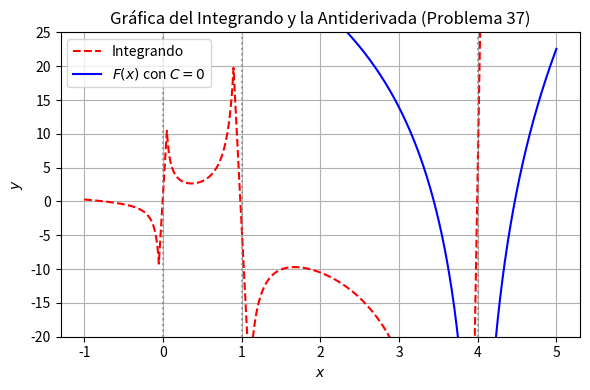

Recreate this plot in Python. (Note: this script raises an exception after producing the figure.)
import matplotlib
matplotlib.use('Agg')
import numpy as np
import matplotlib.pyplot as plt

# Definir el dominio evitando las asíntotas en x = 0, x = 1, y x = 4
x = np.linspace(-1, 5, 1000)
# Eliminar puntos muy cercanos a las singularidades para evitar saltos en la gráfica
x = x[(x < -0.05) | ((x > 0.05) & (x < 0.9)) | ((x > 1.1) & (x < 3.8)) | (x > 4.2)]

# Función original (integrando)
y_integrand = (5 * x**3 + 2) / (x**3 - 5 * x**2 + 4 * x)

# Antiderivada con C = 0
y_antideriv = (
    5 * x
    + 0.5 * np.log(np.abs(x))
    - (7.0 / 3.0) * np.log(np.abs(x - 1))
    + (161.0 / 6.0) * np.log(np.abs(x - 4))
)

plt.figure(figsize=(6, 4))
plt.plot(x, y_integrand, label="Integrando", color="red", linestyle="--")
plt.plot(x, y_antideriv, label=r"$F(x)$ con $C=0$", color="blue")

plt.axvline(0, color="gray", linestyle=":", alpha=0.7)
plt.axvline(1, color="gray", linestyle=":", alpha=0.7)
plt.axvline(4, color="gray", linestyle=":", alpha=0.7)

plt.ylim(-20, 25)
plt.xlabel("$x$")
plt.ylabel("$y$")
plt.title("Gráfica del Integrando y la Antiderivada (Problema 37)")
plt.legend(loc="upper left")
plt.grid(True)
plt.tight_layout()

plt.savefig(r'semana_03/graficas/SEM03_P37_grafica.png', dpi=300, bbox_inches='tight')
plt.close()
